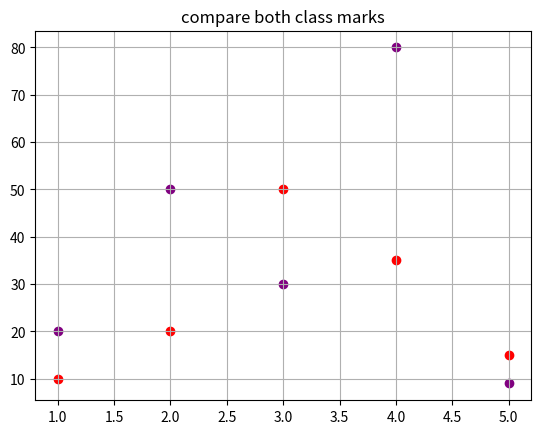

Write the Python code that produced this figure.
# Scatter - it is used to find the co-relation between two variable
# ex- temp vs ice-cream sales

import matplotlib.pyplot  as plt

# data = [1,2,3,4,5,6,7,8,9]
# sales = [10,20,30,40,50,60,10,80,30]
# plt.scatter(data , sales , color='red', marker='o', label='student data')
# plt.legend(loc='lower right')
# plt.xlabel('week')
# plt.ylabel('sales')
# plt.title('total sales ')
# plt.grid(True)
# plt.show()



# for actual compresion
plt.scatter([1,2,3,4,5], [10,20,50,35,15], color='red' , label='class A')
plt.scatter([1,2,3,4,5], [20,50,30,80,9], color='purple', label='class b')
plt.title('compare both class marks')
plt.grid(True)
plt.show()
